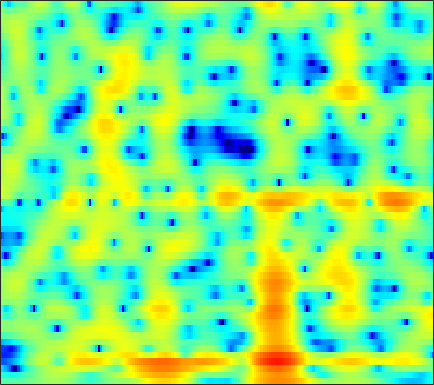

The data file committed next to this chart (first rows):
-2.2967, -2.3015, -2.323, -2.3488, -2.3682, -2.3698, -2.3279, -2.2725, -2.1697, -2.0149, -1.8086, -1.6207, -1.347, -1.0372, -0.78158, -0.42119, -0.054532, 0.2205, 0.57017, 0.89796, 1.2024, 1.4032, 1.6208, 1.78
-4.852, -5.177, -5.582, -5.912, -6.084, -6.175, -6.077, -5.869, -5.434, -4.856, -4.182, -3.64, -2.893, -2.146, -1.6, -0.902, -0.2474, 0.2137, 0.7813, 1.291, 1.738, 2.031, 2.367, 2.638
-8.69, -9.837, -11.61, -13.87, -16.17, -21.02, -34.52, -26.85, -17.67, -12.95, -9.707, -7.793, -5.691, -3.963, -2.861, -1.603, -0.5554, 0.1139, 0.8679, 1.49, 1.989, 2.296, 2.637, 2.918
-15.54, -16.6, -16.29, -15.01, -14, -12.7, -11.38, -10.3, -8.695, -6.922, -5.065, -3.693, -1.977, -0.4345, 0.5861, 1.76, 2.7, 3.24, 3.742, 3.974, 3.914, 3.655, 3.005, 1.968
-18.33, -19.05, -19.3, -18.99, -18.38, -16.95, -14.92, -13.17, -10.8, -8.524, -6.374, -4.88, -3.062, -1.47, -0.4118, 0.8133, 1.812, 2.407, 2.999, 3.352, 3.461, 3.381, 3.066, 2.527
-17.44, -17.95, -18.86, -20, -20.68, -20.48, -18.39, -16.14, -13.05, -10.34, -8.007, -6.462, -4.643, -3.093, -2.091, -0.9296, 0.04168, 0.6518, 1.32, 1.842, 2.232, 2.454, 2.679, 2.845
-11.63, -10.93, -10.13, -9.425, -8.909, -8.178, -7.354, -6.671, -5.673, -4.639, -3.617, -2.873, -1.939, -1.094, -0.5302, 0.1287, 0.6771, 1.014, 1.372, 1.642, 1.831, 1.932, 2.037, 2.132
-3.782, -3.479, -3.057, -2.626, -2.297, -1.847, -1.378, -1.017, -0.5397, -0.07438, 0.3741, 0.6898, 1.062, 1.365, 1.547, 1.707, 1.762, 1.728, 1.577, 1.302, 0.9002, 0.5262, -0.04266, -0.6258
0.2608, 0.3124, 0.4109, 0.5505, 0.6826, 0.8845, 1.104, 1.276, 1.497, 1.697, 1.874, 1.983, 2.079, 2.114, 2.096, 1.992, 1.776, 1.529, 1.051, 0.3642, -0.5968, -1.557, -3.293, -5.827
0.6468, 0.4363, 0.2529, 0.2092, 0.2696, 0.4353, 0.6489, 0.811, 1, 1.139, 1.209, 1.216, 1.178, 1.101, 1.031, 0.9228, 0.8004, 0.6925, 0.4907, 0.1819, -0.2566, -0.6872, -1.4, -2.22
-1.877, -3.133, -4.29, -4.255, -3.536, -2.27, -1.143, -0.506, 0.03957, 0.2382, 0.09794, -0.2065, -0.7884, -1.445, -1.861, -2.099, -1.835, -1.377, -0.6075, 0.1431, 0.7613, 1.112, 1.441, 1.658
-2.898, -5.529, -8.984, -8.087, -5.575, -2.857, -1.055, -0.2144, 0.3326, 0.2752, -0.4089, -1.365, -3.416, -6.927, -11.59, -56.59, -11.55, -6.813, -3.169, -0.8333, 0.7688, 1.638, 2.483, 3.041
0.8624, 0.5376, 0.3058, 0.3252, 0.4768, 0.7765, 1.058, 1.178, 1.137, 0.8193, 0.2552, -0.3282, -1.305, -2.321, -2.969, -3.445, -3.288, -2.819, -1.976, -1.102, -0.3222, 0.17, 0.7006, 1.044
1.059, 1.397, 1.8, 2.125, 2.317, 2.509, 2.579, 2.539, 2.354, 2.013, 1.521, 1.053, 0.3376, -0.4125, -0.9753, -1.636, -2.143, -2.401, -2.522, -2.446, -2.25, -2.067, -1.836, -1.679
0.2323, 1.269, 2.31, 3.061, 3.467, 3.816, 3.945, 3.908, 3.696, 3.285, 2.635, 1.996, 0.9374, -0.3912, -1.567, -3.349, -5.316, -6.68, -7.7, -7.421, -6.395, -5.588, -4.8, -4.352
0.7202, 1.621, 2.591, 3.331, 3.75, 4.118, 4.297, 4.308, 4.138, 3.741, 3.109, 2.465, 1.31, -0.2519, -1.768, -4.426, -8.08, -11.8, -15.45, -12.21, -8.924, -7.364, -6.196, -5.855
0.8205, 1.19, 1.684, 2.147, 2.452, 2.804, 3.082, 3.219, 3.27, 3.166, 2.902, 2.564, 1.942, 1.133, 0.4062, -0.6462, -1.695, -2.411, -3.122, -3.506, -3.658, -3.762, -3.99, -4.483
-1.452, -1.444, -1.271, -0.9287, -0.5717, 0.01757, 0.6375, 1.071, 1.591, 1.998, 2.255, 2.338, 2.334, 2.195, 2.014, 1.679, 1.267, 0.9439, 0.4769, 0.006932, -0.4721, -0.8647, -1.429, -2.036
-6.652, -7.583, -8.214, -7.599, -6.463, -4.654, -2.949, -1.813, -0.5048, 0.5724, 1.417, 1.933, 2.459, 2.795, 2.94, 2.985, 2.877, 2.712, 2.365, 1.876, 1.242, 0.7042, -0.1052, -0.9304
-11.45, -15.02, -21.84, -17.31, -12.59, -8.469, -5.657, -3.973, -2.134, -0.638, 0.6205, 1.455, 2.386, 3.118, 3.541, 3.93, 4.105, 4.068, 3.816, 3.279, 2.44, 1.597, 0.1115, -1.868
-9.345, -9.918, -10.25, -9.899, -9.25, -8.171, -7.007, -6.064, -4.719, -3.32, -1.796, -0.67, 0.7176, 1.971, 2.757, 3.593, 4.16, 4.378, 4.407, 4.121, 3.48, 2.725, 1.331, -0.6293
-13.7, -13.08, -12.22, -11.61, -11.38, -11.56, -12.1, -12.73, -13.18, -11.51, -8.367, -6.014, -3.324, -1.106, 0.2421, 1.667, 2.69, 3.261, 3.737, 3.928, 3.84, 3.599, 3.113, 2.487
-18.19, -15.57, -13.47, -12.39, -12.21, -12.62, -13.84, -15.54, -17.74, -15.94, -11.36, -8.484, -5.363, -2.912, -1.444, 0.1561, 1.378, 2.119, 2.864, 3.362, 3.659, 3.771, 3.762, 3.626
-9.905, -9.903, -9.723, -9.521, -9.414, -9.294, -9.278, -9.084, -8.685, -7.871, -6.679, -5.656, -4.163, -2.756, -1.775, -0.6228, 0.4345, 1.094, 1.843, 2.45, 2.921, 3.194, 3.441, 3.551
-6.686, -6.96, -7.148, -7.235, -7.17, -7.036, -6.852, -6.591, -6.202, -5.675, -5.064, -4.524, -3.711, -2.93, -2.311, -1.526, -0.7541, -0.2145, 0.4769, 1.134, 1.738, 2.132, 2.614, 2.997
-6.65, -6.806, -6.728, -6.523, -6.381, -6.272, -6.086, -6.051, -5.856, -5.541, -5.149, -4.781, -4.328, -3.871, -3.543, -3.05, -2.596, -2.18, -1.486, -0.7086, 0.1467, 0.7878, 1.611, 2.38
-12.61, -9.735, -7.314, -6.05, -5.763, -5.88, -6.478, -7.045, -7.57, -7.503, -6.798, -6.181, -5.579, -5.242, -5.327, -5.764, -6.229, -6.268, -5.559, -4.047, -2.356, -1.094, 0.3539, 1.602
-3.023, -2.483, -1.781, -1.69, -2.077, -3.401, -6.138, -9.42, -20.32, -17.33, -9.299, -6.778, -5.037, -4.735, -5.294, -7.518, -12.02, -21.09, -15.66, -8.151, -4.453, -2.765, -1.219, -0.1246
4.345, 3.977, 3.477, 2.813, 2.201, 1.107, -0.2138, -1.266, -2.338, -2.734, -2.333, -2.03, -1.693, -1.889, -2.191, -2.974, -3.886, -4.356, -4.531, -4.331, -4.115, -4.319, -5.352, -7.527
4.415, 4.181, 3.851, 3.464, 3.089, 2.542, 1.93, 1.483, 0.9311, 0.4302, -0.002216, -0.2846, -0.6794, -1.153, -1.541, -2.071, -2.684, -3.057, -3.668, -4.251, -4.984, -5.665, -6.886, -8.355
3.238, 3.386, 3.484, 3.468, 3.37, 3.136, 2.786, 2.454, 1.932, 1.363, 0.7005, 0.1999, -0.5341, -1.215, -1.786, -2.482, -3.119, -3.618, -4.175, -4.717, -5.287, -5.633, -6.007, -6.176
2.204, 2.872, 3.497, 3.847, 3.975, 3.936, 3.705, 3.387, 2.81, 2.047, 1.132, 0.3206, -0.8221, -2.044, -2.894, -3.914, -4.691, -5.135, -5.571, -6.008, -6.433, -6.834, -7.306, -7.575
2.021, 2.984, 3.897, 4.46, 4.689, 4.748, 4.546, 4.221, 3.55, 2.549, 1.226, -0.04323, -2.107, -4.728, -6.833, -9.424, -10.16, -9.484, -8.491, -8.005, -8.149, -8.909, -10.79, -14.1
2.342, 3.011, 3.714, 4.219, 4.443, 4.559, 4.419, 4.162, 3.549, 2.613, 1.277, -0.01596, -2.34, -5.478, -8.621, -13.6, -13.77, -11.03, -8.584, -7.292, -7.026, -7.311, -8.321, -9.718
1.169, 1.529, 2.007, 2.441, 2.716, 2.979, 3.095, 3.05, 2.812, 2.356, 1.666, 0.987, -0.0581, -1.28, -2.114, -3.056, -3.551, -3.662, -3.587, -3.464, -3.463, -3.5, -3.624, -3.666
-2.083, -1.86, -1.349, -0.6988, -0.155, 0.5371, 1.142, 1.483, 1.806, 1.939, 1.901, 1.767, 1.498, 1.164, 0.8704, 0.5128, 0.2038, -0.0251, -0.2554, -0.4982, -0.7107, -0.8935, -1.107, -1.294
-8.569, -8.729, -7.554, -5.507, -3.973, -2.233, -0.8496, -0.01311, 0.8597, 1.499, 1.952, 2.197, 2.375, 2.471, 2.447, 2.358, 2.163, 1.982, 1.646, 1.244, 0.7815, 0.3892, -0.1576, -0.7259
-15.44, -19.28, -13.27, -8.259, -5.789, -3.479, -1.828, -0.8636, 0.1788, 1.061, 1.808, 2.296, 2.834, 3.203, 3.407, 3.499, 3.412, 3.237, 2.818, 2.22, 1.398, 0.6842, -0.4389, -1.669
-4.049, -4.186, -4.018, -3.478, -3.079, -2.547, -2.16, -1.829, -1.266, -0.4078, 0.6549, 1.469, 2.514, 3.332, 3.794, 4.157, 4.245, 4.084, 3.632, 2.829, 1.673, 0.5453, -1.356, -3.806
1.209, 0.8421, 0.2068, -0.5798, -1.402, -2.843, -4.97, -6.946, -8.663, -6.643, -3.157, -1.012, 1.218, 2.803, 3.611, 4.318, 4.606, 4.537, 4.139, 3.308, 2.088, 0.8446, -1.265, -3.998
3.241, 2.643, 1.71, 0.5142, -0.5599, -2.417, -4.85, -6.911, -8.822, -6.989, -3.781, -1.708, 0.4564, 2.031, 2.857, 3.586, 3.897, 3.915, 3.594, 2.939, 1.926, 0.9255, -0.7322, -2.727
3.387, 2.727, 1.743, 0.6829, -0.1071, -1.093, -1.894, -2.242, -2.301, -1.857, -1.009, -0.2592, 0.7131, 1.567, 2.072, 2.511, 2.704, 2.697, 2.459, 1.996, 1.281, 0.5926, -0.5405, -1.96
3.289, 2.425, 1.128, -0.2418, -1.24, -2.255, -2.64, -2.563, -1.942, -1.114, -0.2313, 0.4029, 1.088, 1.585, 1.833, 2.009, 2.032, 1.929, 1.745, 1.455, 1.092, 0.7497, 0.185, -0.5441
3.394, 2.261, 0.3116, -2.405, -5.188, -10.09, -11.1, -7.689, -3.921, -1.427, 0.1702, 0.9717, 1.639, 1.865, 1.809, 1.502, 1.008, 0.6284, 0.2602, 0.1774, 0.3642, 0.5899, 0.8533, 0.9969
2.79, 2.087, 0.7399, -1.047, -2.691, -4.67, -4.92, -3.786, -1.766, -0.072, 1.07, 1.528, 1.702, 1.357, 0.724, -0.6965, -2.9, -4.99, -7.657, -7.056, -4.215, -2.275, -0.3477, 0.9373
0.259, 0.4047, 0.4162, 0.2842, 0.1731, 0.09488, 0.2072, 0.4413, 0.8253, 1.185, 1.395, 1.383, 1.047, 0.3179, -0.5299, -2.195, -4.523, -6.806, -9.627, -8.956, -5.907, -3.8, -1.656, -0.1449
-2.696, -1.875, -0.9598, -0.2652, 0.1748, 0.6468, 1.02, 1.259, 1.481, 1.565, 1.473, 1.297, 0.8714, 0.2278, -0.3869, -1.304, -2.233, -2.824, -3.326, -3.3, -2.788, -2.215, -1.333, -0.4672
-4.593, -3.444, -2.056, -0.8503, -0.0904, 0.757, 1.401, 1.733, 2.018, 2.095, 1.96, 1.711, 1.225, 0.5662, -0.03044, -0.865, -1.699, -2.228, -2.687, -2.804, -2.54, -2.157, -1.485, -0.756
-6.503, -4.806, -2.746, -0.9902, 0.1043, 1.302, 2.19, 2.64, 3.005, 3.093, 2.908, 2.571, 1.892, 0.9383, 0.02094, -1.429, -3.116, -4.448, -5.872, -6.279, -5.421, -4.328, -2.779, -1.44
-9.097, -6.235, -3.289, -1.007, 0.3544, 1.784, 2.814, 3.353, 3.754, 3.826, 3.579, 3.18, 2.34, 1.112, -0.05435, -2.143, -5.047, -8.155, -15.55, -23.27, -11.17, -7.354, -4.167, -2.068
-7.696, -5.489, -2.989, -0.8861, 0.3922, 1.739, 2.712, 3.215, 3.572, 3.595, 3.288, 2.868, 2.036, 0.9194, -0.09685, -1.647, -3.347, -4.573, -5.831, -6.215, -5.566, -4.63, -3.259, -2.017
-5.387, -3.689, -1.688, -0.02278, 1.022, 2.12, 2.889, 3.245, 3.458, 3.357, 2.947, 2.44, 1.535, 0.4026, -0.5862, -1.942, -3.178, -3.951, -4.554, -4.626, -4.258, -3.757, -2.991, -2.219
-2.737, -1.358, 0.2278, 1.518, 2.315, 3.132, 3.661, 3.87, 3.897, 3.626, 3.049, 2.392, 1.207, -0.3708, -1.813, -4.106, -6.678, -8.331, -9.117, -8.002, -6.319, -5.21, -4.02, -3.14
-0.1517, 0.7658, 1.845, 2.733, 3.257, 3.786, 4.108, 4.21, 4.125, 3.78, 3.151, 2.472, 1.226, -0.4799, -2.173, -5.168, -9.6, -14.52, -16.54, -11.01, -7.63, -6.121, -4.91, -4.403
1.132, 1.637, 2.231, 2.724, 3.02, 3.321, 3.509, 3.559, 3.499, 3.267, 2.837, 2.38, 1.575, 0.5371, -0.371, -1.735, -3.08, -3.89, -4.495, -4.534, -4.291, -4.162, -4.255, -4.827
1.195, 1.293, 1.381, 1.492, 1.612, 1.788, 1.956, 2.053, 2.14, 2.145, 2.055, 1.922, 1.669, 1.321, 1.034, 0.5881, 0.1228, -0.1962, -0.6084, -1.002, -1.436, -1.808, -2.462, -3.317
0.3675, -0.2071, -0.9182, -1.347, -1.376, -1.074, -0.5928, -0.2315, 0.1433, 0.4095, 0.6329, 0.8044, 1.065, 1.361, 1.547, 1.768, 1.877, 1.849, 1.69, 1.363, 0.8522, 0.3519, -0.4275, -1.272
-0.6603, -2.68, -6.391, -10.05, -9.369, -6.031, -3.686, -2.699, -2.163, -2.2, -2.347, -2.143, -1.213, 0.212, 1.273, 2.476, 3.318, 3.683, 3.843, 3.616, 3.015, 2.297, 1.009, -0.6244
